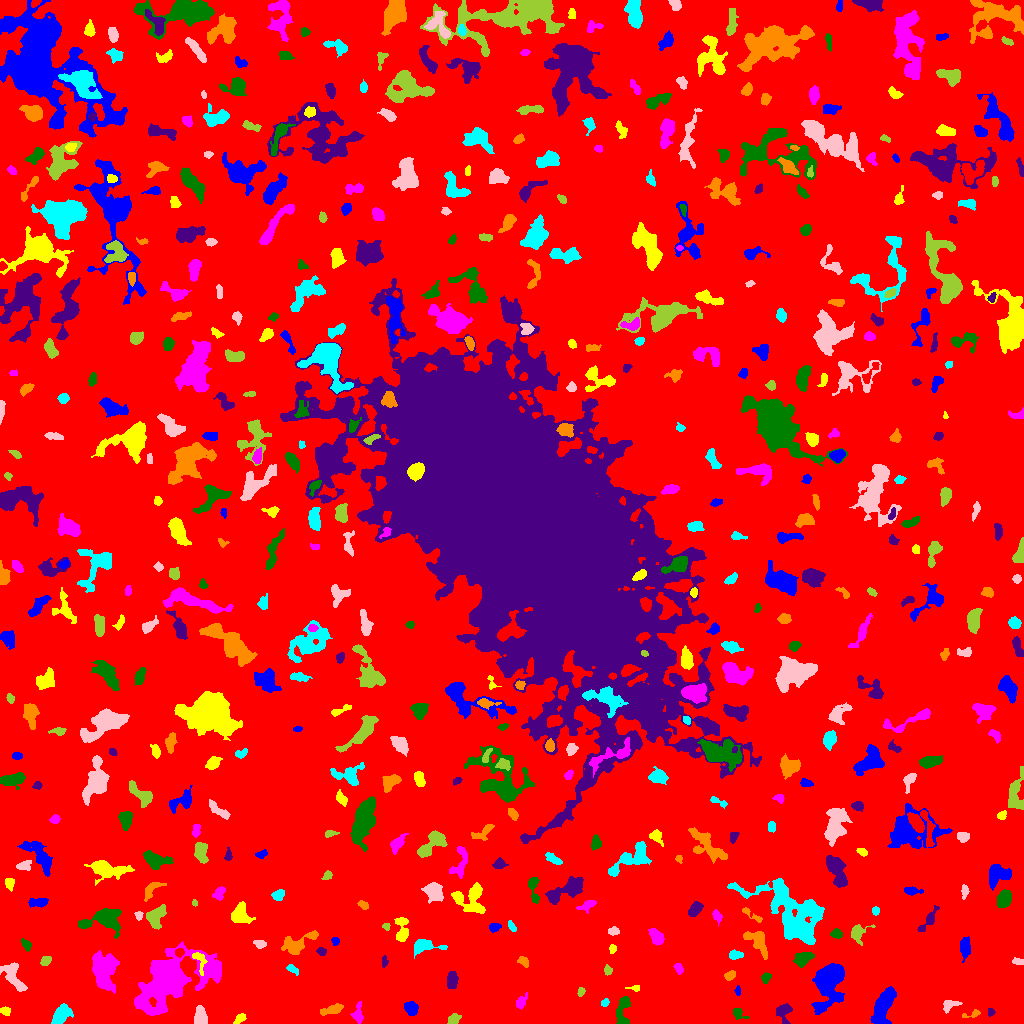

Values plotted in this chart, from the file beside it:
ID, X, Y, A, B, theta, total_flux, mu_max, mu_median, mu_mean, R_fwhm, R_e, R10, R90, x_start, x_end, y_start, y_end, area, greylevel
0, 494.3, 522.7, 307.9, 294.8, -0.8382, 2037628, 14.0, 2.0, 2.542, 91.54, 245.7, 93.08, 390, 0, 1023, 0, 1023, 801709, 2.542
1, 883.1, 17.88, 10.24, 3.837, 1.182, 2186, 9.0, 4.0, 3.869, 7.858, 7.506, 2.932, 11.63, 870, 896, 0, 37, 565, 8.869
2, 240.8, 5.698, 1.96, 1.734, 0.6252, 96.0, 4.0, 1.0, 1.0, 3.038, 2.326, 0.7979, 3.742, 233, 246, 0, 10, 96, 7.0
3, 357.8, 9.548, 3.651, 2.12, -1.532, 168.0, 5.0, 1.0, 1.057, 2.326, 2.877, 0.9772, 4.951, 350, 363, 0, 22, 159, 7.057
4, 623, 14.76, 8.659, 2.878, 1.405, 554.0, 7.0, 2.0, 2.037, 3.785, 4.442, 1.693, 7.399, 616, 630, 0, 27, 272, 8.037
5, 783.7, 12.17, 5.312, 3.336, -1.532, 400.0, 7.0, 2.0, 1.951, 3.338, 3.949, 1.493, 6.604, 776, 792, 0, 20, 205, 7.951
6, 972.2, 9.344, 5.358, 1.579, 0.2349, 154.0, 4.0, 1.5, 1.791, 3.7, 2.821, 0.9772, 4.687, 962, 980, 6, 14, 86, 8.791
7, 60.21, 7.871, 5.6, 3.233, 0.903, 924.0, 7.0, 3.0, 3.175, 5.971, 5.046, 2.034, 8.156, 51, 73, 0, 20, 291, 9.175
8, 200.4, 7.047, 5.003, 2.928, -1.403, 722.0, 7.0, 3.0, 3.406, 5.754, 4.82, 1.871, 7.203, 194, 207, 0, 18, 212, 8.406
9, 453.6, 4.25, 2.947, 2.285, 0.722, 176.0, 3.0, 1.0, 1.504, 4.146, 3.241, 1.262, 5.14, 447, 461, 0, 10, 117, 8.504
10, 28.75, 2.823, 8.596, 2.308, 0.1111, 657.0, 9.0, 2.0, 2.479, 3.909, 4.184, 1.493, 6.887, 12, 45, 0, 11, 265, 8.479
11, 411.1, 15.11, 3.368, 2.966, -0.7585, 600.0, 8.0, 3.0, 3.509, 4.918, 4.029, 1.596, 6.408, 404, 418, 8, 22, 171, 8.509
12, 5.764, 12.52, 2.704, 2.122, -0.3513, 195.0, 5.0, 2.0, 2.349, 3.192, 2.877, 1.128, 4.478, 0, 10, 8, 17, 83, 8.349
13, 521.2, 21.56, 4.23, 2.2, 1.012, 497.0, 9.0, 4.0, 4.008, 3.7, 3.656, 1.382, 5.642, 516, 527, 14, 31, 124, 8.008
14, 738.1, 10.12, 3.524, 2.425, -0.7131, 231.0, 5.0, 2.0, 2.062, 3.192, 3.241, 1.262, 5.262, 733, 749, 4, 15, 112, 8.062
15, 990.8, 11.35, 2.139, 1.758, -1.423, 159.0, 4.0, 3.0, 2.944, 4.029, 2.459, 0.9772, 3.742, 988, 995, 7, 15, 54, 9.944
16, 332.2, 13.78, 6.321, 1.988, 0.2753, 486.0, 7.0, 3.0, 2.641, 3.7, 4.37, 1.596, 6.652, 320, 343, 8, 20, 184, 7.641
17, 604.7, 20.68, 2.158, 1.75, 0.7794, 148.0, 4.0, 2.0, 2.467, 3.909, 2.523, 0.9772, 3.827, 601, 609, 17, 25, 60, 7.467
18, 950, 18.76, 4.588, 2.557, 0.2885, 433.0, 6.0, 3.0, 3.071, 5.293, 3.909, 1.493, 5.971, 943, 962, 10, 23, 141, 8.071
19, 580.8, 31.66, 2.071, 1.568, 1.332, 167.0, 6.0, 3.0, 2.694, 3.192, 2.326, 0.9772, 3.568, 577, 585, 27, 36, 62, 8.694
20, 1019, 41.33, 4.556, 2.732, -1.249, 667.0, 9.0, 3.0, 3.665, 4.406, 3.989, 1.493, 6.433, 1008, 1023, 29, 49, 182, 8.665
21, 738, 32.49, 2.325, 1.298, -1.516, 194.0, 8.0, 3.5, 3.731, 2.877, 2.185, 0.7979, 3.478, 734, 740, 28, 38, 52, 8.731
22, 636.5, 35.4, 1.628, 1.497, 0.006982, 70.0, 3.0, 1.0, 1.148, 2.764, 2.034, 0.7979, 3.09, 625, 639, 32, 38, 61, 8.148
23, 678.9, 55.02, 2.298, 1.635, -1.034, 149.0, 5.0, 2.0, 1.733, 2.985, 2.523, 0.9772, 3.868, 673, 683, 49, 60, 86, 7.733
24, 765.5, 45.64, 2.601, 2.059, 1.3, 306.0, 8.0, 3.0, 3.438, 3.478, 2.821, 1.128, 4.583, 761, 771, 40, 51, 89, 8.438
25, 451.8, 42.89, 4.076, 2.386, 1.457, 724.0, 10.0, 3.0, 4.067, 4.549, 3.909, 1.493, 6.333, 447, 458, 35, 52, 178, 9.067
26, 729.7, 47.72, 2.557, 1.723, 0.5747, 212.0, 7.0, 2.0, 2.208, 2.764, 2.585, 0.9772, 4.184, 724, 735, 43, 53, 96, 8.208
27, 292.4, 54.72, 3.215, 1.447, -0.6769, 103.0, 3.0, 1.0, 1.17, 2.932, 2.523, 0.9772, 4.146, 286, 298, 48, 59, 88, 7.17
28, 13.07, 47.73, 8.376, 3.791, -1.054, 1023, 7.0, 3.0, 2.842, 5.944, 5.863, 2.257, 9.236, 0, 27, 32, 61, 360, 7.842
29, 607.7, 53.07, 2.045, 1.706, -1.431, 86.0, 3.0, 1.0, 1.178, 2.821, 2.257, 0.7979, 3.656, 604, 612, 48, 59, 73, 7.178
30, 895.5, 61.54, 2.028, 1.194, 0.2979, 98.0, 5.0, 3.0, 2.333, 2.646, 1.954, 0.5642, 2.932, 892, 901, 58, 64, 42, 9.333
31, 828.6, 40.7, 12.21, 6.949, 1.304, 4301, 11.0, 4.0, 4.188, 10.37, 9.558, 3.868, 15.25, 811, 844, 9, 60, 1027, 9.188
32, 199.1, 63.94, 6.18, 2.915, -1.245, 417.0, 7.0, 2.0, 2.708, 3.478, 3.656, 1.262, 6.077, 192, 207, 48, 71, 154, 11.71
33, 169.8, 45.68, 15.63, 9.649, 0.5336, 32878, 77.0, 5.0, 12.26, 9.15, 9.95, 3.785, 22.57, 134, 221, 8, 82, 2682, 16.26
34, 802.2, 65.12, 4.641, 2.727, 0.4169, 497.0, 6.0, 2.0, 2.229, 5.078, 4.222, 1.693, 6.956, 793, 814, 56, 71, 223, 8.229
35, 384.6, 61.72, 2.634, 1.375, 1.489, 145.0, 8.0, 2.0, 2.231, 1.954, 2.185, 0.5642, 3.949, 382, 388, 56, 68, 65, 8.231
36, 523.1, 62.09, 3.112, 2.078, -0.6874, 244.0, 5.0, 2.0, 2.515, 3.785, 3.192, 1.128, 4.853, 517, 528, 56, 67, 97, 7.515
37, 734.7, 68.55, 3.096, 2.051, -0.0385, 235.0, 5.0, 2.0, 2.043, 3.7, 3.141, 1.128, 4.918, 729, 743, 64, 74, 115, 8.043
38, 1018, 61.7, 3.057, 1.584, -0.2273, 93.0, 3.0, 1.0, 1.257, 2.877, 2.646, 1.128, 4.222, 1012, 1023, 59, 66, 74, 7.257
39, 45.68, 62.48, 2.594, 1.978, 0.6401, 186.0, 4.0, 2.0, 1.958, 4.334, 2.932, 1.128, 4.442, 40, 51, 58, 67, 95, 7.958
40, 179.3, 71.03, 2.091, 2.045, 1.379, 386.0, 11.0, 5.0, 5.147, 3.192, 2.646, 0.9772, 4.146, 175, 184, 66, 75, 75, 15.15
41, 964.5, 76.03, 4.953, 2.549, 1.54, 561.0, 6.0, 3.0, 2.777, 5.698, 4.406, 1.784, 6.887, 960, 970, 61, 87, 202, 7.777
42, 612.3, 74.88, 2.053, 1.446, -1.558, 163.0, 6.0, 3.0, 2.629, 3.29, 2.257, 0.7979, 3.385, 609, 616, 70, 79, 62, 8.629
43, 104.8, 52.94, 9.226, 5.607, 1.532, 3172, 11.0, 4.0, 4.235, 8.038, 8.137, 3.192, 13.12, 92, 119, 30, 73, 749, 9.235
44, 26.28, 79.18, 3.258, 1.842, -0.8975, 136.0, 3.0, 1.0, 1.417, 3.742, 3.038, 1.128, 4.72, 21, 31, 72, 85, 96, 9.417
45, 321.4, 72.15, 2.089, 1.754, -0.3999, 129.0, 4.0, 2.0, 1.767, 3.432, 2.394, 0.9772, 3.909, 316, 326, 68, 76, 73, 8.767
46, 757.5, 82.22, 7.727, 3.907, -0.8779, 1093, 8.0, 3.0, 3.196, 6.604, 5.863, 2.185, 9.062, 743, 767, 64, 92, 342, 8.196
47, 423.4, 77.88, 6.89, 3.204, 0.0272, 916.0, 10.0, 3.0, 3.38, 5.352, 4.72, 1.784, 7.674, 414, 447, 65, 84, 271, 8.38
48, 259.5, 79.82, 3.043, 1.963, -0.1662, 228.0, 4.0, 2.0, 2.426, 4.754, 3.09, 1.262, 4.72, 253, 266, 75, 83, 94, 7.426
49, 856.3, 90.76, 3.685, 3.02, 0.8863, 301.0, 6.0, 1.0, 1.433, 4.068, 3.432, 1.262, 5.585, 851, 875, 78, 99, 210, 7.433
50, 3.631, 76.05, 2.987, 2.292, 0.8324, 252.0, 6.0, 3.0, 2.653, 4.029, 2.985, 1.128, 4.618, 0, 10, 71, 82, 95, 7.653
51, 335.4, 82.26, 2.208, 1.828, -1.483, 98.0, 4.0, 2.0, 1.581, 3.29, 2.459, 0.7979, 3.742, 331, 339, 78, 86, 62, 7.581
52, 401.8, 92.32, 7.008, 2.851, -1.545, 790.0, 8.0, 3.0, 3.211, 5.352, 4.652, 1.784, 7.548, 394, 408, 82, 106, 246, 8.211
53, 656.7, 86.43, 4.392, 2.682, -0.924, 721.0, 8.0, 3.0, 3.66, 5.585, 4.37, 1.784, 6.794, 648, 664, 78, 95, 197, 8.66
54, 836.5, 89.72, 2.58, 2.194, -0.2463, 249.0, 6.0, 2.0, 2.49, 3.7, 2.932, 1.128, 4.754, 830, 842, 85, 95, 100, 8.49
55, 928.1, 102.5, 6.462, 1.791, 0.9114, 204.0, 4.0, 1.0, 1.079, 4.26, 3.385, 1.262, 5.557, 917, 939, 92, 118, 189, 7.079
56, 296.6, 79.57, 9.492, 4.339, 0.4251, 1068, 9.0, 2.0, 2.746, 4.107, 5.917, 2.111, 9.624, 281, 318, 69, 93, 389, 7.746
57, 512, 96.8, 3.304, 1.518, -1.056, 188.0, 5.0, 3.0, 2.575, 3.568, 2.877, 0.9772, 4.26, 508, 516, 92, 103, 73, 7.575
58, 613.3, 92.35, 2.773, 1.969, 0.03176, 266.0, 5.0, 3.0, 3.057, 4.222, 3.038, 1.262, 4.618, 608, 619, 88, 97, 87, 8.057
59, 386.5, 96.92, 1.784, 1.589, -1.271, 84.0, 4.0, 1.0, 1.615, 2.764, 1.954, 0.7979, 3.29, 382, 390, 93, 100, 52, 8.615
... 512 more rows
